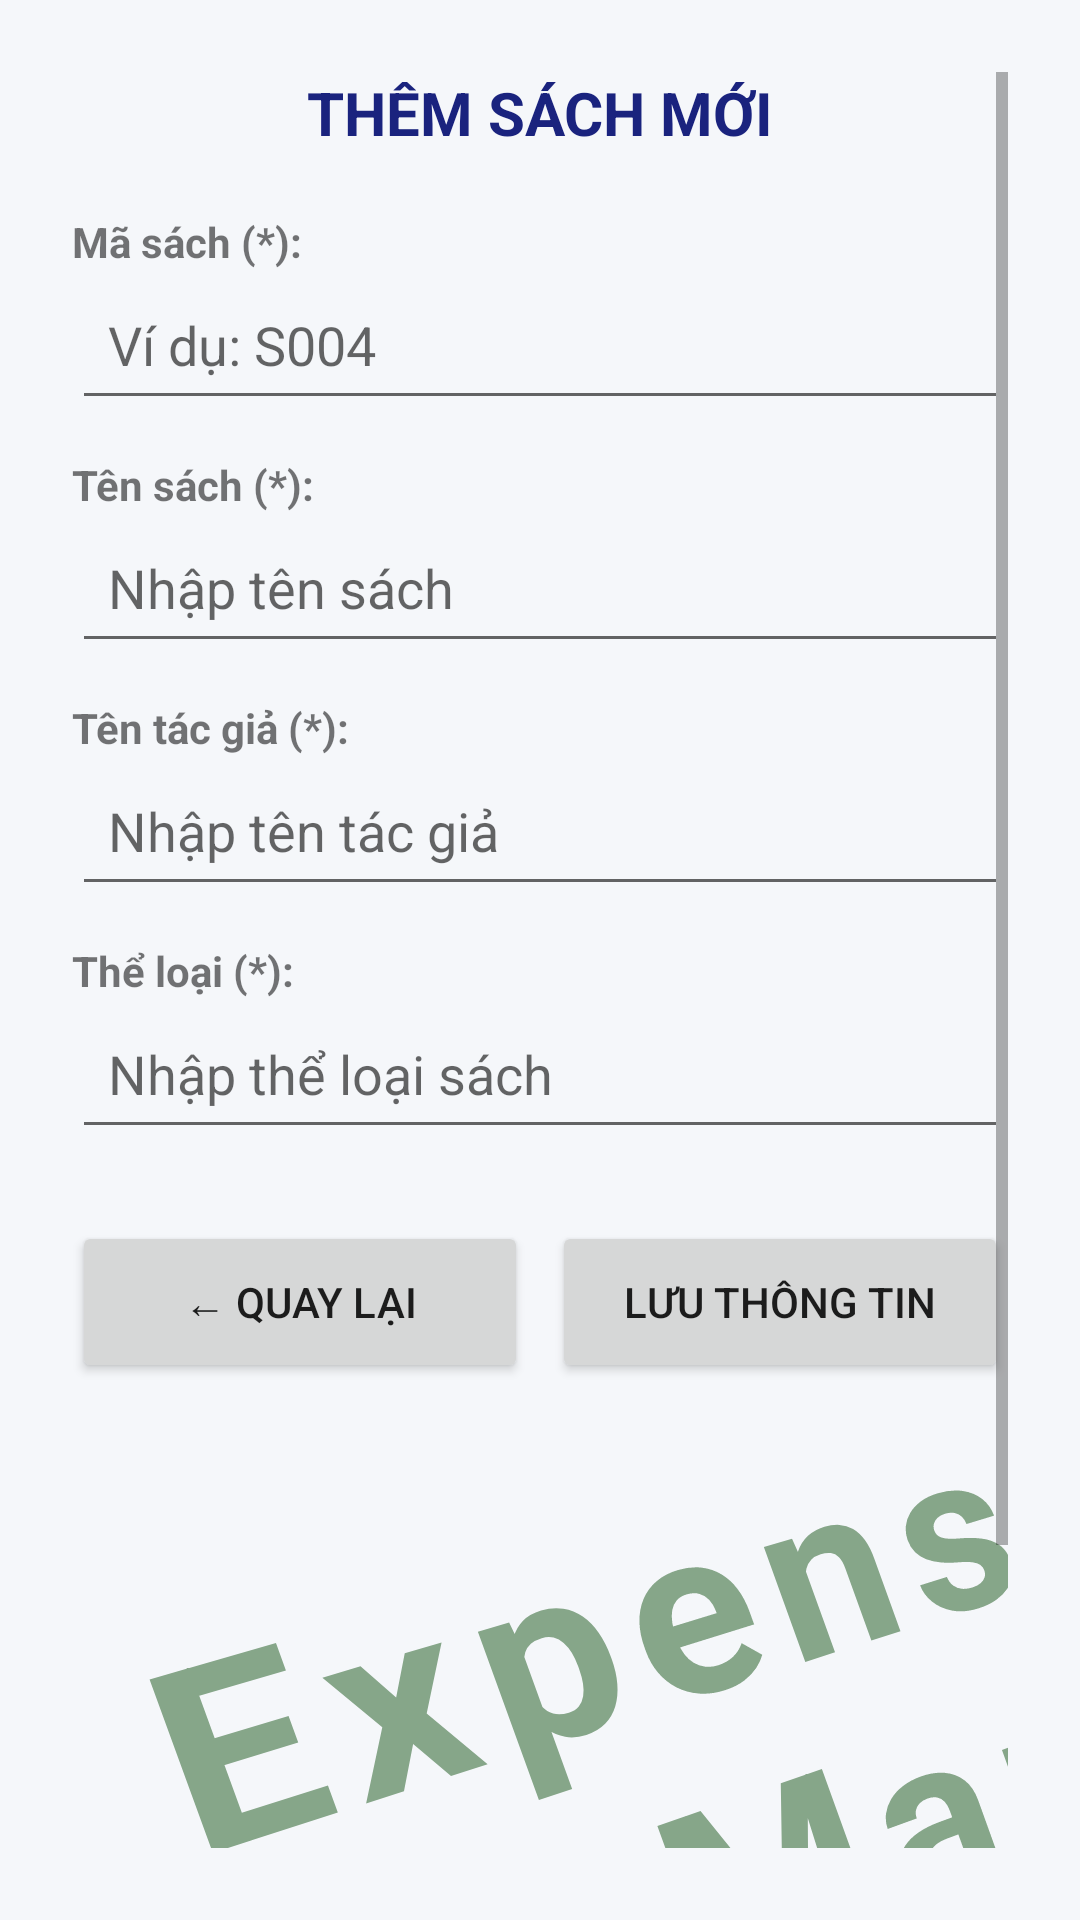

The Android layout XML behind this screen, and the referenced resources:
<!-- AndroidManifest.xml: application theme Theme.AppCompat.Light.DarkActionBar -->
<!-- res/layout/activity_add_edit_book.xml -->
<?xml version="1.0" encoding="utf-8"?>
<ScrollView xmlns:android="http://schemas.android.com/apk/res/android"
    android:layout_width="match_parent"
    android:layout_height="match_parent"
    android:background="#F5F7FA"
    android:padding="24dp">

    <LinearLayout
        android:layout_width="match_parent"
        android:layout_height="wrap_content"
        android:orientation="vertical">

        <TextView
            android:id="@+id/tvAddEditTitle"
            android:layout_width="match_parent"
            android:layout_height="wrap_content"
            android:text="THÊM SÁCH MỚI"
            android:textSize="20sp"
            android:textStyle="bold"
            android:textColor="#1A237E"
            android:gravity="center"
            android:layout_marginBottom="20dp" />

        <TextView
            android:layout_width="wrap_content"
            android:layout_height="wrap_content"
            android:text="Mã sách (*):"
            android:textStyle="bold" />

        <EditText
            android:id="@+id/edtMaSach"
            android:layout_width="match_parent"
            android:layout_height="50dp"
            android:hint="Ví dụ: S004"
            android:inputType="textCapCharacters"
            android:layout_marginBottom="12dp"
            android:padding="12dp" />

        <TextView
            android:layout_width="wrap_content"
            android:layout_height="wrap_content"
            android:text="Tên sách (*):"
            android:textStyle="bold" />

        <EditText
            android:id="@+id/edtTenSach"
            android:layout_width="match_parent"
            android:layout_height="50dp"
            android:hint="Nhập tên sách"
            android:inputType="textCapSentences"
            android:layout_marginBottom="12dp"
            android:padding="12dp" />

        <TextView
            android:layout_width="wrap_content"
            android:layout_height="wrap_content"
            android:text="Tên tác giả (*):"
            android:textStyle="bold" />

        <EditText
            android:id="@+id/edtTacGia"
            android:layout_width="match_parent"
            android:layout_height="50dp"
            android:hint="Nhập tên tác giả"
            android:inputType="textPersonName"
            android:layout_marginBottom="12dp"
            android:padding="12dp" />

        <TextView
            android:layout_width="wrap_content"
            android:layout_height="wrap_content"
            android:text="Thể loại (*):"
            android:textStyle="bold" />

        <EditText
            android:id="@+id/edtTheLoai"
            android:layout_width="match_parent"
            android:layout_height="50dp"
            android:hint="Nhập thể loại sách"
            android:inputType="textCapSentences"
            android:layout_marginBottom="24dp"
            android:padding="12dp" />

        <LinearLayout
            android:layout_width="match_parent"
            android:layout_height="wrap_content"
            android:orientation="horizontal">

            <Button
                android:id="@+id/btnCancelBook"
                android:layout_width="0dp"
                android:layout_height="54dp"
                android:layout_weight="1"
                android:text="← Quay lại"
                android:layout_marginRight="8dp" />

            <Button
                android:id="@+id/btnSaveBook"
                android:layout_width="0dp"
                android:layout_height="54dp"
                android:layout_weight="1"
                android:text="Lưu thông tin" />

        </LinearLayout>

        <TextView
            android:layout_width="match_parent"
            android:layout_height="wrap_content"
            android:layout_marginTop="20dp"
            android:letterSpacing="0.08"
            android:rotation="-20"
            android:rotationX="2"
            android:rotationY="6"
            android:text="Expense  :Manag"
            android:textColor="#86A689"
            android:textSize="79sp"
            android:textStyle="bold"
            android:translationX="65dp" />
    </LinearLayout>
</ScrollView>
<!-- resources referenced by this layout -->
<resources>

</resources>
